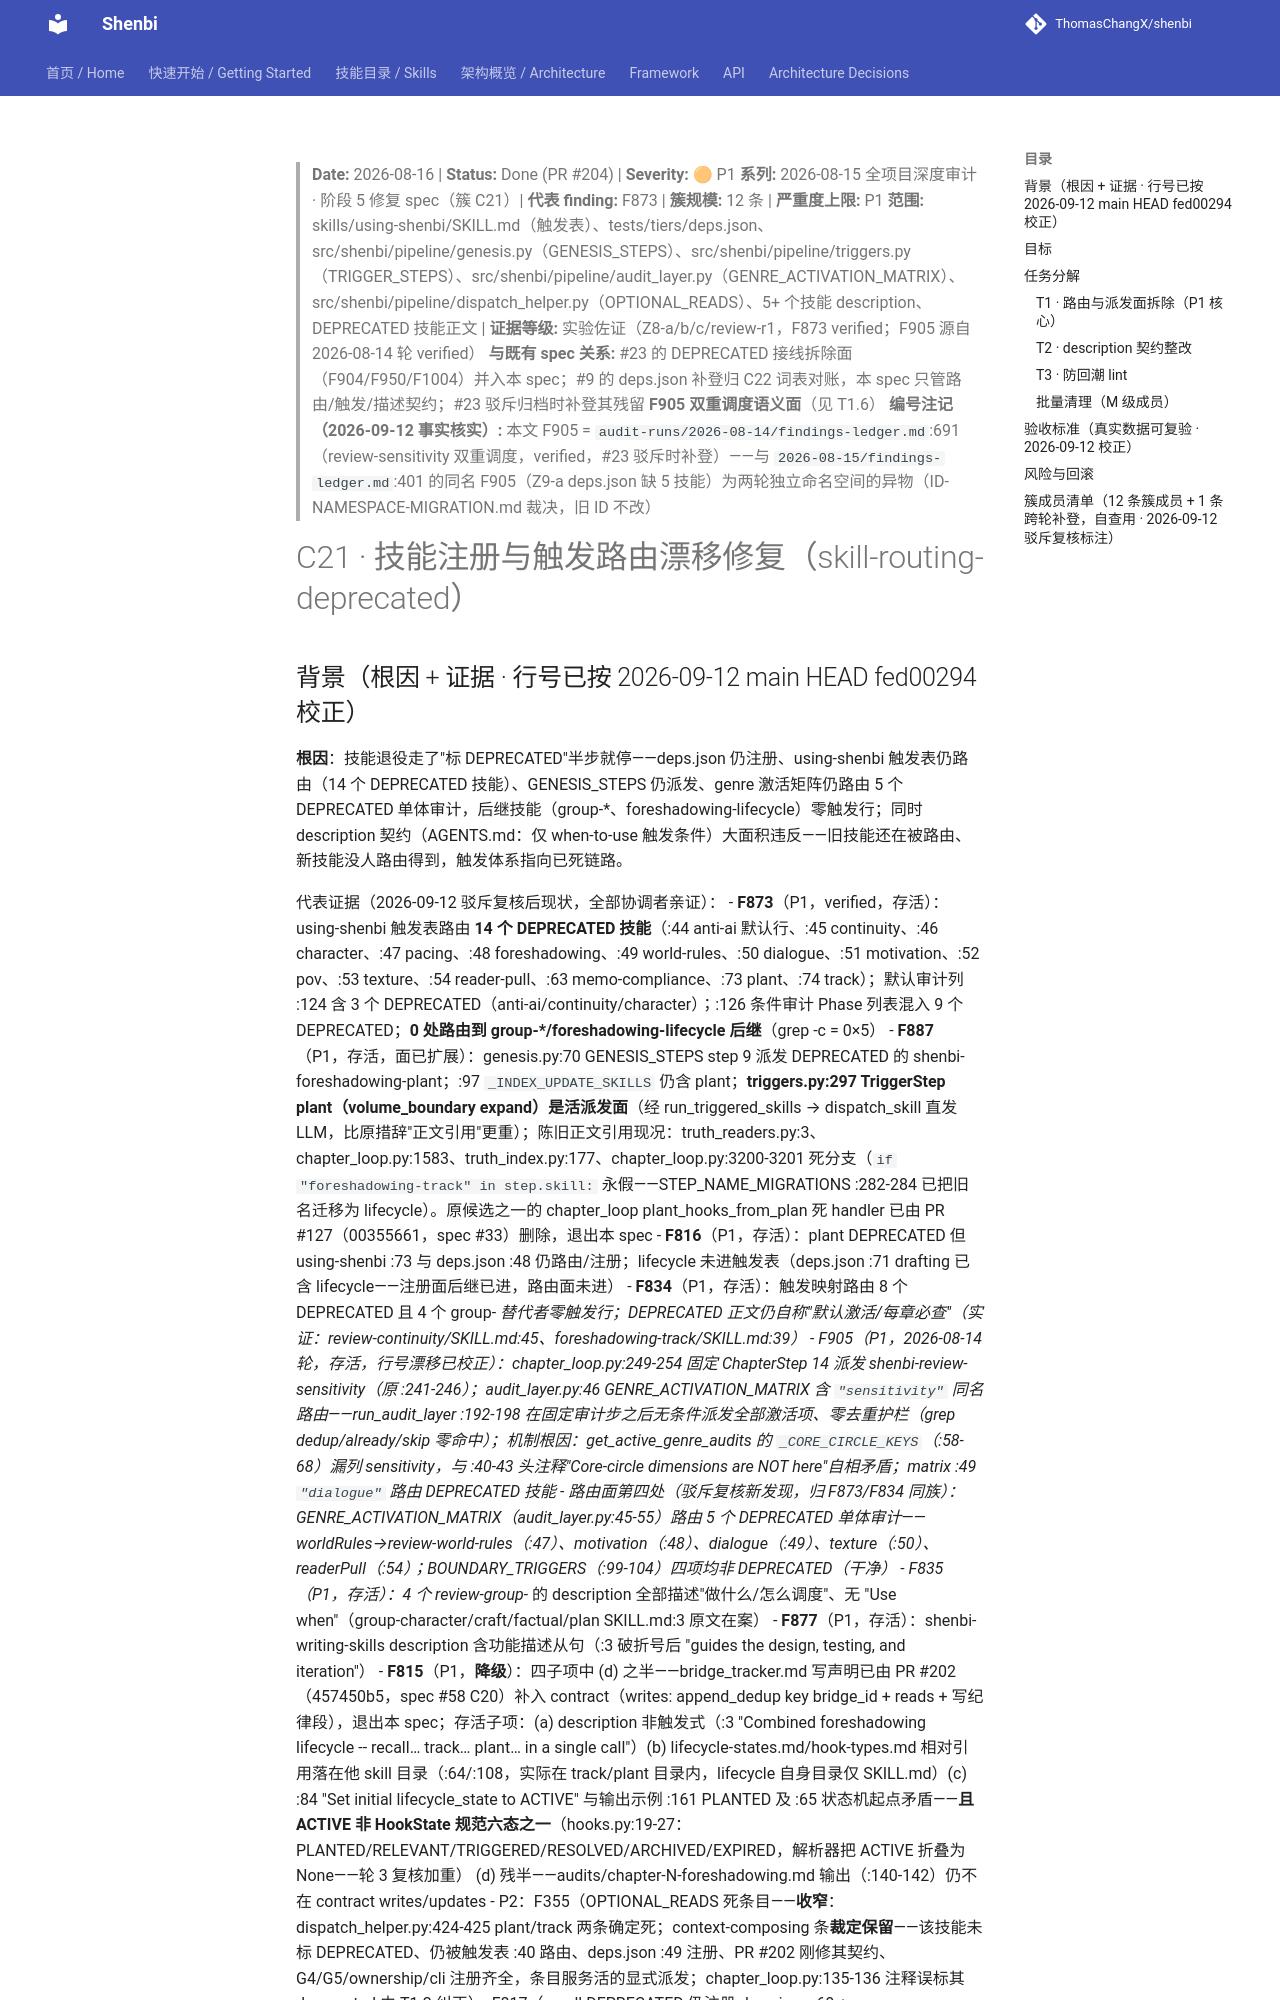

repository: ThomasChangX/shenbi · page: superpowers/specs/archive/2026-08-16-audit-skill-routing-deprecated-fix-Done-PR204/index.html · generator: mkdocs

> **Date:** 2026-08-16 | **Status:** Done (PR #204) | **Severity:** 🟠 P1
> **系列:** 2026-08-15 全项目深度审计 · 阶段 5 修复 spec（簇 C21）| **代表 finding:** F873 | **簇规模:** 12 条 | **严重度上限:** P1
> **范围:** skills/using-shenbi/SKILL.md（触发表）、tests/tiers/deps.json、src/shenbi/pipeline/genesis.py（GENESIS_STEPS）、src/shenbi/pipeline/triggers.py（TRIGGER_STEPS）、src/shenbi/pipeline/audit_layer.py（GENRE_ACTIVATION_MATRIX）、src/shenbi/pipeline/dispatch_helper.py（OPTIONAL_READS）、5+ 个技能 description、DEPRECATED 技能正文 | **证据等级:** 实验佐证（Z8-a/b/c/review-r1，F873 verified；F905 源自 2026-08-14 轮 verified）
> **与既有 spec 关系:** #23 的 DEPRECATED 接线拆除面（F904/F950/F1004）并入本 spec；#9 的 deps.json 补登归 C22 词表对账，本 spec 只管路由/触发/描述契约；#23 驳斥归档时补登其残留 **F905 双重调度语义面**（见 T1.6）
> **编号注记（2026-09-12 事实核实）:** 本文 F905 = `audit-runs/2026-08-14/findings-ledger.md`:691（review-sensitivity 双重调度，verified，#23 驳斥时补登）——与 `2026-08-15/findings-ledger.md`:401 的同名 F905（Z9-a deps.json 缺 5 技能）为两轮独立命名空间的异物（ID-NAMESPACE-MIGRATION.md 裁决，旧 ID 不改）

# C21 · 技能注册与触发路由漂移修复（skill-routing-deprecated）
